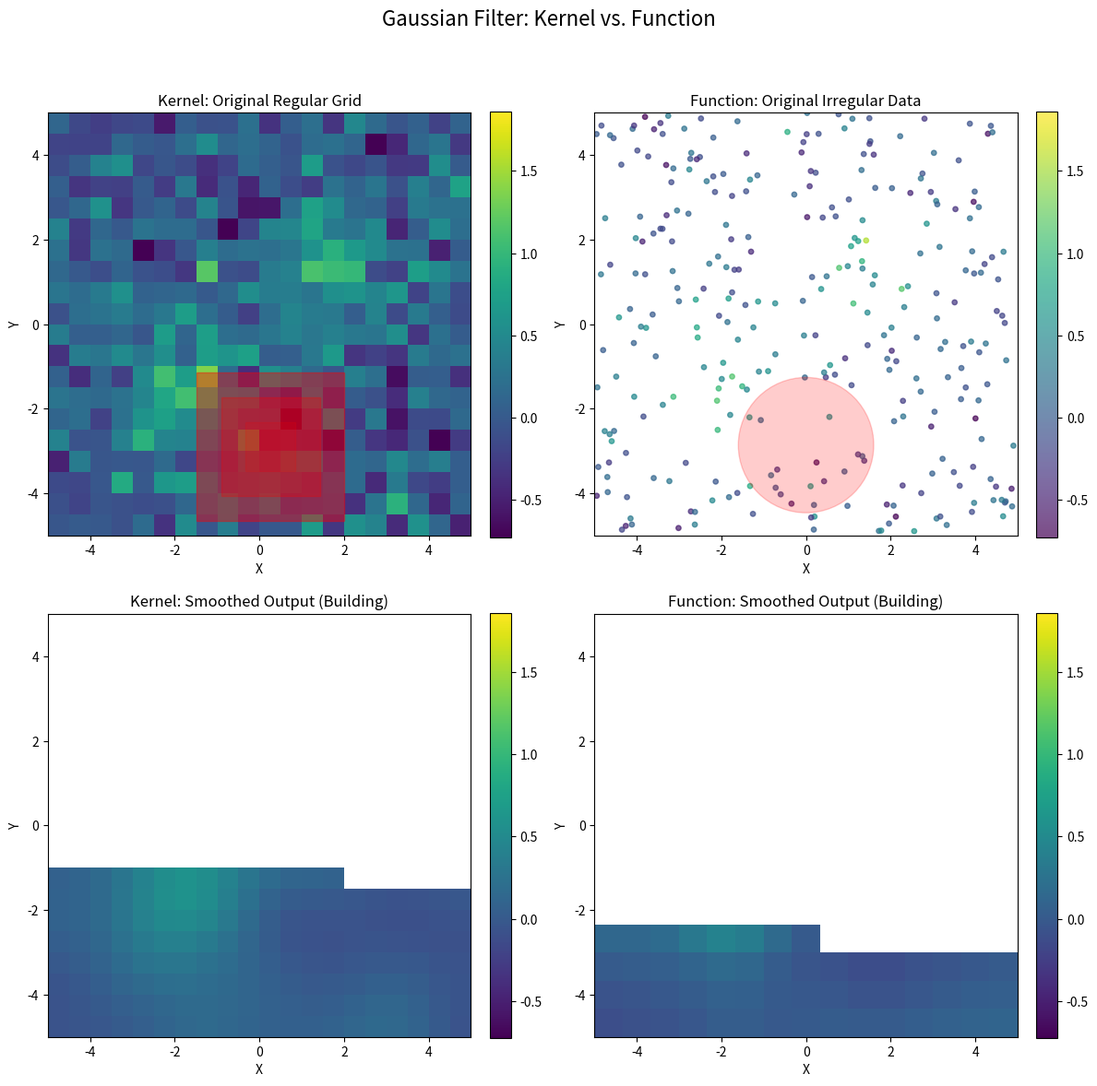

This chart was generated by the following Python code:
import numpy as np
import matplotlib.pyplot as plt
import matplotlib.animation as animation
import matplotlib.patches as patches
from scipy.signal import convolve2d

# --- Parameters ---
GRID_SIZE_REGULAR = 20   # Coarser input grid for kernel method
GRID_SIZE_OUTPUT = 15    # Output grid for animation steps (determines number of frames)
N_IRREGULAR_POINTS = 300
NOISE_LEVEL = 0.3
DOMAIN_LIMIT = 5.0

SIGMA = 0.8
KERNEL_RADIUS_SIGMAS = 2

pixel_world_size_regular = (2 * DOMAIN_LIMIT) / GRID_SIZE_REGULAR
kernel_world_extent = KERNEL_RADIUS_SIGMAS * SIGMA * 2
KERNEL_SIZE_DISCRETE = int(round(kernel_world_extent / pixel_world_size_regular))
KERNEL_SIZE_DISCRETE = max(3, KERNEL_SIZE_DISCRETE // 2 * 2 + 1)

INTERVAL_MS = 150
FPS_GIF = max(1, int(1000 / INTERVAL_MS))
ANIMATION_CYCLES = 1

print(f"Regular Grid Size (Input for Kernel Method): {GRID_SIZE_REGULAR}x{GRID_SIZE_REGULAR}")
print(f"Discrete Kernel Size (pixels on regular grid): {KERNEL_SIZE_DISCRETE}x{KERNEL_SIZE_DISCRETE}")
print(f"Sigma (world units): {SIGMA}")
print(f"Output Grid Size (for animation steps): {GRID_SIZE_OUTPUT}x{GRID_SIZE_OUTPUT}")

# --- 1. Data Generation ---
def true_signal(x, y):
    return (np.exp(-((x - 1.5)**2 + (y - 1.5)**2) / 2) +
            0.8 * np.exp(-((x + 2)**2 + (y + 1.5)**2) / 3) -
            0.5 * np.exp(-((x)**2 + (y - 2.5)**2) / 1.5) )

x_reg = np.linspace(-DOMAIN_LIMIT, DOMAIN_LIMIT, GRID_SIZE_REGULAR)
y_reg = np.linspace(-DOMAIN_LIMIT, DOMAIN_LIMIT, GRID_SIZE_REGULAR)
X_reg, Y_reg = np.meshgrid(x_reg, y_reg)
original_regular_data = true_signal(X_reg, Y_reg)
noisy_regular_data = original_regular_data + np.random.normal(0, NOISE_LEVEL, X_reg.shape)

np.random.seed(42)
x_irreg = np.random.uniform(-DOMAIN_LIMIT, DOMAIN_LIMIT, N_IRREGULAR_POINTS)
y_irreg = np.random.uniform(-DOMAIN_LIMIT, DOMAIN_LIMIT, N_IRREGULAR_POINTS)
values_irreg_clean = true_signal(x_irreg, y_irreg)
noisy_values_irreg = values_irreg_clean + np.random.normal(0, NOISE_LEVEL, N_IRREGULAR_POINTS)

x_out = np.linspace(-DOMAIN_LIMIT, DOMAIN_LIMIT, GRID_SIZE_OUTPUT)
y_out = np.linspace(-DOMAIN_LIMIT, DOMAIN_LIMIT, GRID_SIZE_OUTPUT)
X_out, Y_out = np.meshgrid(x_out, y_out)

def gaussian_kernel_2d(size, sigma_val):
    ax_range = np.arange(-size // 2 + 1., size // 2 + 1.)
    xx, yy = np.meshgrid(ax_range, ax_range)
    kernel = np.exp(-(xx**2 + yy**2) / (2. * sigma_val**2))
    return kernel / np.sum(kernel)

sigma_pixels_for_kernel = SIGMA / pixel_world_size_regular
discrete_gauss_kernel = gaussian_kernel_2d(KERNEL_SIZE_DISCRETE, sigma_pixels_for_kernel)
full_smoothed_regular_data = convolve2d(noisy_regular_data, discrete_gauss_kernel,
                                        mode='same', boundary='symm')

displayed_smoothed_regular = np.full((GRID_SIZE_REGULAR, GRID_SIZE_REGULAR), np.nan)
smoothed_functional_on_grid = np.full(X_out.shape, np.nan)

vmin = min(np.min(noisy_regular_data), np.min(noisy_values_irreg)) * 0.8
vmax = max(np.max(noisy_regular_data), np.max(noisy_values_irreg)) * 1.2
if vmin >= 0 and vmax > 0 : vmin = -0.01 * vmax 
elif vmax <= 0 and vmin < 0 : vmax = -0.01 * vmin 
elif abs(vmax - vmin) < 0.1: vmax = vmin + 1.0

# --- 2. Plot Setup ---
fig, axes = plt.subplots(2, 2, figsize=(12, 12))
fig.suptitle("Gaussian Filter: Kernel vs. Function", fontsize=16)
cmap = 'viridis'

ax_orig_reg = axes[0, 0]
im_orig_reg = ax_orig_reg.imshow(noisy_regular_data, cmap=cmap, vmin=vmin, vmax=vmax,
                                 extent=[-DOMAIN_LIMIT, DOMAIN_LIMIT, -DOMAIN_LIMIT, DOMAIN_LIMIT], origin='lower')
ax_orig_reg.set_title("Kernel: Original Regular Grid")
fig.colorbar(im_orig_reg, ax=ax_orig_reg, fraction=0.046, pad=0.04)

num_kernel_visual_layers = 3
kernel_visual_patches = []
base_kernel_patch_size_world = KERNEL_SIZE_DISCRETE * pixel_world_size_regular
alphas = np.linspace(0.4, 0.15, num_kernel_visual_layers)
for i in range(num_kernel_visual_layers):
    layer_fraction = (num_kernel_visual_layers - i) / num_kernel_visual_layers
    patch_size = base_kernel_patch_size_world * layer_fraction
    patch = patches.Rectangle((-DOMAIN_LIMIT*2, -DOMAIN_LIMIT*2), patch_size, patch_size,
                              linewidth=1, edgecolor='red', facecolor='red', alpha=alphas[i])
    ax_orig_reg.add_patch(patch)
    kernel_visual_patches.append(patch)

ax_smooth_reg = axes[1, 0]
im_smooth_reg = ax_smooth_reg.imshow(displayed_smoothed_regular, cmap=cmap, vmin=vmin, vmax=vmax,
                                     extent=[-DOMAIN_LIMIT, DOMAIN_LIMIT, -DOMAIN_LIMIT, DOMAIN_LIMIT], origin='lower')
ax_smooth_reg.set_title("Kernel: Smoothed Output (Building)")
fig.colorbar(im_smooth_reg, ax=ax_smooth_reg, fraction=0.046, pad=0.04)

ax_orig_irreg = axes[0, 1]
sc_orig_irreg = ax_orig_irreg.scatter(x_irreg, y_irreg, c=noisy_values_irreg, cmap=cmap, vmin=vmin, vmax=vmax, s=15, alpha=0.7)
ax_orig_irreg.set_xlim(-DOMAIN_LIMIT, DOMAIN_LIMIT)
ax_orig_irreg.set_ylim(-DOMAIN_LIMIT, DOMAIN_LIMIT)
ax_orig_irreg.set_title("Function: Original Irregular Data")
ax_orig_irreg.set_aspect('equal')
func_influence_patch = patches.Circle((-DOMAIN_LIMIT*2, -DOMAIN_LIMIT*2), SIGMA * KERNEL_RADIUS_SIGMAS,
                                      edgecolor='red', facecolor='red', alpha=0.2)
ax_orig_irreg.add_patch(func_influence_patch)
fig.colorbar(sc_orig_irreg, ax=ax_orig_irreg, fraction=0.046, pad=0.04)

ax_smooth_irreg = axes[1, 1]
im_smooth_irreg = ax_smooth_irreg.imshow(smoothed_functional_on_grid, cmap=cmap, vmin=vmin, vmax=vmax,
                                         extent=[-DOMAIN_LIMIT, DOMAIN_LIMIT, -DOMAIN_LIMIT, DOMAIN_LIMIT], origin='lower')
ax_smooth_irreg.set_title("Function: Smoothed Output (Building)")
fig.colorbar(im_smooth_irreg, ax=ax_smooth_irreg, fraction=0.046, pad=0.04)

for ax_row in axes:
    for ax in ax_row:
        ax.set_xlabel("X")
        ax.set_ylabel("Y")
plt.tight_layout(rect=[0, 0, 1, 0.95])

# --- 3. Animation Logic ---
total_frames = GRID_SIZE_OUTPUT * GRID_SIZE_OUTPUT
kernel_pixel_radius = KERNEL_SIZE_DISCRETE // 2 # Radius of the discrete kernel in pixels

def animate(frame_num):
    frame = frame_num % total_frames

    row_out_idx = frame // GRID_SIZE_OUTPUT
    col_out_idx = frame % GRID_SIZE_OUTPUT
    focal_x_world = x_out[col_out_idx]
    focal_y_world = y_out[row_out_idx]

    # --- Kernel Method Update ---
    kernel_center_col_idx_orig = np.argmin(np.abs(x_reg - focal_x_world))
    kernel_center_row_idx_orig = np.argmin(np.abs(y_reg - focal_y_world))
    
    center_x_on_input_grid_world = x_reg[kernel_center_col_idx_orig]
    center_y_on_input_grid_world = y_reg[kernel_center_row_idx_orig]

    for i, patch in enumerate(kernel_visual_patches):
        layer_fraction = (num_kernel_visual_layers - i) / num_kernel_visual_layers
        current_patch_size = base_kernel_patch_size_world * layer_fraction
        patch.set_width(current_patch_size)
        patch.set_height(current_patch_size)
        patch.set_xy((center_x_on_input_grid_world - current_patch_size / 2,
                      center_y_on_input_grid_world - current_patch_size / 2))

    # ---- MODIFIED REVEAL LOGIC FOR KERNEL METHOD ----
    # Define the slice of the regular grid covered by the kernel
    row_start_reveal = max(0, kernel_center_row_idx_orig - kernel_pixel_radius)
    row_end_reveal = min(GRID_SIZE_REGULAR, kernel_center_row_idx_orig + kernel_pixel_radius + 1)
    col_start_reveal = max(0, kernel_center_col_idx_orig - kernel_pixel_radius)
    col_end_reveal = min(GRID_SIZE_REGULAR, kernel_center_col_idx_orig + kernel_pixel_radius + 1)
    
    # Reveal the part of the pre-calculated smoothed data under the current kernel position
    displayed_smoothed_regular[row_start_reveal:row_end_reveal, col_start_reveal:col_end_reveal] = \
        full_smoothed_regular_data[row_start_reveal:row_end_reveal, col_start_reveal:col_end_reveal]
    im_smooth_reg.set_data(displayed_smoothed_regular)
    # ---- END MODIFICATION ----

    # --- Functional Method Update ---
    func_influence_patch.center = (focal_x_world, focal_y_world)

    distances_sq = (x_irreg - focal_x_world)**2 + (y_irreg - focal_y_world)**2
    weights = np.exp(-distances_sq / (2 * SIGMA**2))
    weighted_sum_values = np.sum(weights * noisy_values_irreg)
    sum_of_weights = np.sum(weights)
    smoothed_val_functional = weighted_sum_values / sum_of_weights if sum_of_weights > 1e-9 else np.nan
    smoothed_functional_on_grid[row_out_idx, col_out_idx] = smoothed_val_functional
    im_smooth_irreg.set_data(smoothed_functional_on_grid)

    if frame == total_frames - 1 and ANIMATION_CYCLES > 1 and (frame_num + 1) < (total_frames * ANIMATION_CYCLES) :
        displayed_smoothed_regular[:] = np.nan
        smoothed_functional_on_grid[:] = np.nan

    return (*kernel_visual_patches, im_smooth_reg, func_influence_patch, im_smooth_irreg)

# --- Create and Save Animation ---
print(f"Total frames for animation cycle: {total_frames}")
print(f"Animation interval: {INTERVAL_MS}ms, GIF FPS: {FPS_GIF}")
animation_length_frames = total_frames * ANIMATION_CYCLES

ani = animation.FuncAnimation(fig, animate, frames=animation_length_frames,
                              interval=INTERVAL_MS, blit=False, repeat=True)

gif_filename = 'gaussian_filter_comparison_solid_kernel.gif'
print(f"Attempting to save animation to {gif_filename}...")
try:
    ani.save(gif_filename, writer='pillow', fps=FPS_GIF)
    print(f"Successfully saved animation to {gif_filename}")
except Exception as e:
    print(f"Error saving animation: {e}")
    print("Ensure you have 'pillow' installed (pip install pillow).")

plt.close(fig)
